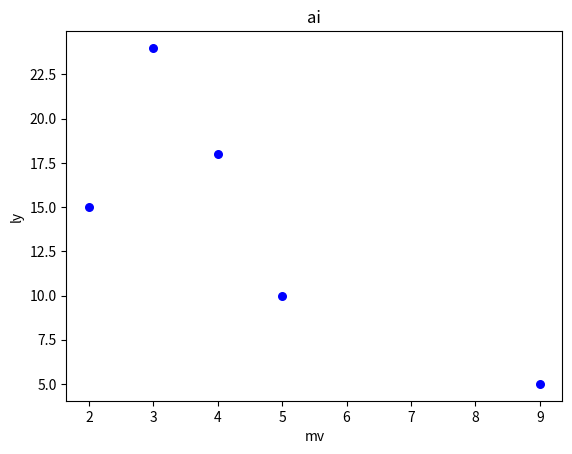

Write the Python code that produced this figure. (Note: this script raises an exception after producing the figure.)
import numpy as np
import matplotlib.pyplot as plt
from matplotlib.pyplot import axvline


# tamrin 1 : line plot
def plot_line(x, y, title):
    # first set fig and ax
    fig, ax = plt.subplots(figsize=(10,8))
    # seconde: plot
    ax.plot(x,
            y,
            color="red",
            linestyle="--",
            linewidth=5,
    )
    # set title and grid
    ax.set_title(title)
    ax.set_xlabel("x")
    ax.set_ylabel("y")
    ax.grid(True)
    plt.show()
# create x and y
x_values = [1,5,6,9,8,25,29,35,45,50]
y_values = [3,6,14,25,42,20,31,15,24,21]
"""plot_line(x_values,y_values, "tamrin 1")"""


# tmrin 2 :scatter plotter
class ScatterPlot:
    # first: create init def
    def __init__(self, x, y):
        self.x = x
        self.y = y
    # seconde:create  def plot
    def plot(self, color= "blue", size= 30):
        plt.scatter(self.x, self.y, color=color, s=size)
    # third :create another def, to add labels
    def add_labels(self, x_label, y_label, title):
        plt.xlabel(x_label)
        plt.ylabel(y_label)
        plt.title(title)
# forth : create data
data_x = [5,3,9,2,4]
data_y = [10,24,5,15,18]
scaterr = ScatterPlot(data_x, data_y)
scaterr.plot()
scaterr.add_labels("mv", "ly", "ai")
"""plt.show()"""


# tamrin 3:bar plot
# first create parent class
class BaseChart:
    def show(self):
        plt.show()
# seconde create child class
class BarChart(BaseChart):
    # third : create init def
    def __int__(self, x, y):
        self.x = x
        self.y = y
    # forth : create def plot
    def plot(self):
        plt.bar(self.x, self.y)
        plt.xlabel("category")
        plt.ylabel("value")
# fifth : create value and category
cat = ['benz', 'bmw', 'Lamborghini', 'lancer', 'gtr']
val = [300000, 250000, 350000, 150000, 200000]

ba = BarChart(cat,val)
ba.plot()
ba.show()


# tamrin 4: histogram

def plot_histogram(data, bins = 10, color = "green"):
    # first set fig and ax
    fig, ax = plt.subplots(figsize=(10, 8))
    # seconde: plot histogram
    ax.hist(data,
            bins = bins,
            color = color,
            density=True
            )
    # loc and std
    axvline(100,color="red")
    ax.set_title("std")
    #set y and x
    ax.set_xlabel("x")
    ax.set_ylabel("y")
    plt.show()

# create data
data_1 = np.random.normal(
    loc = 100,
    scale = 10,
    size = 1000
)
"""plot_histogram(data_1)"""


# tamrin 5: boxplot
def plot_boxplot(data, labels):
    # first set plot
    plt.subplots(figsize=(10, 8))
    # seconde: boxplot
    plt.boxplot(data,
               tick_labels=labels,
               patch_artist=True,
               flierprops=dict(marker='o', markersize=10,markerfacecolor='red'),
               )
    # set title
    plt.title("boxplot")
    plt.grid(True)
    plt.show()

# create data
data_2 = [
    [1,20,5,7,9],
    [2,4,30,8,10],
    [5,7,4,2,12],
]
labels_1 = ["d1", "d2", "d3"]
"""plot_boxplot(data_2, labels_1)"""
